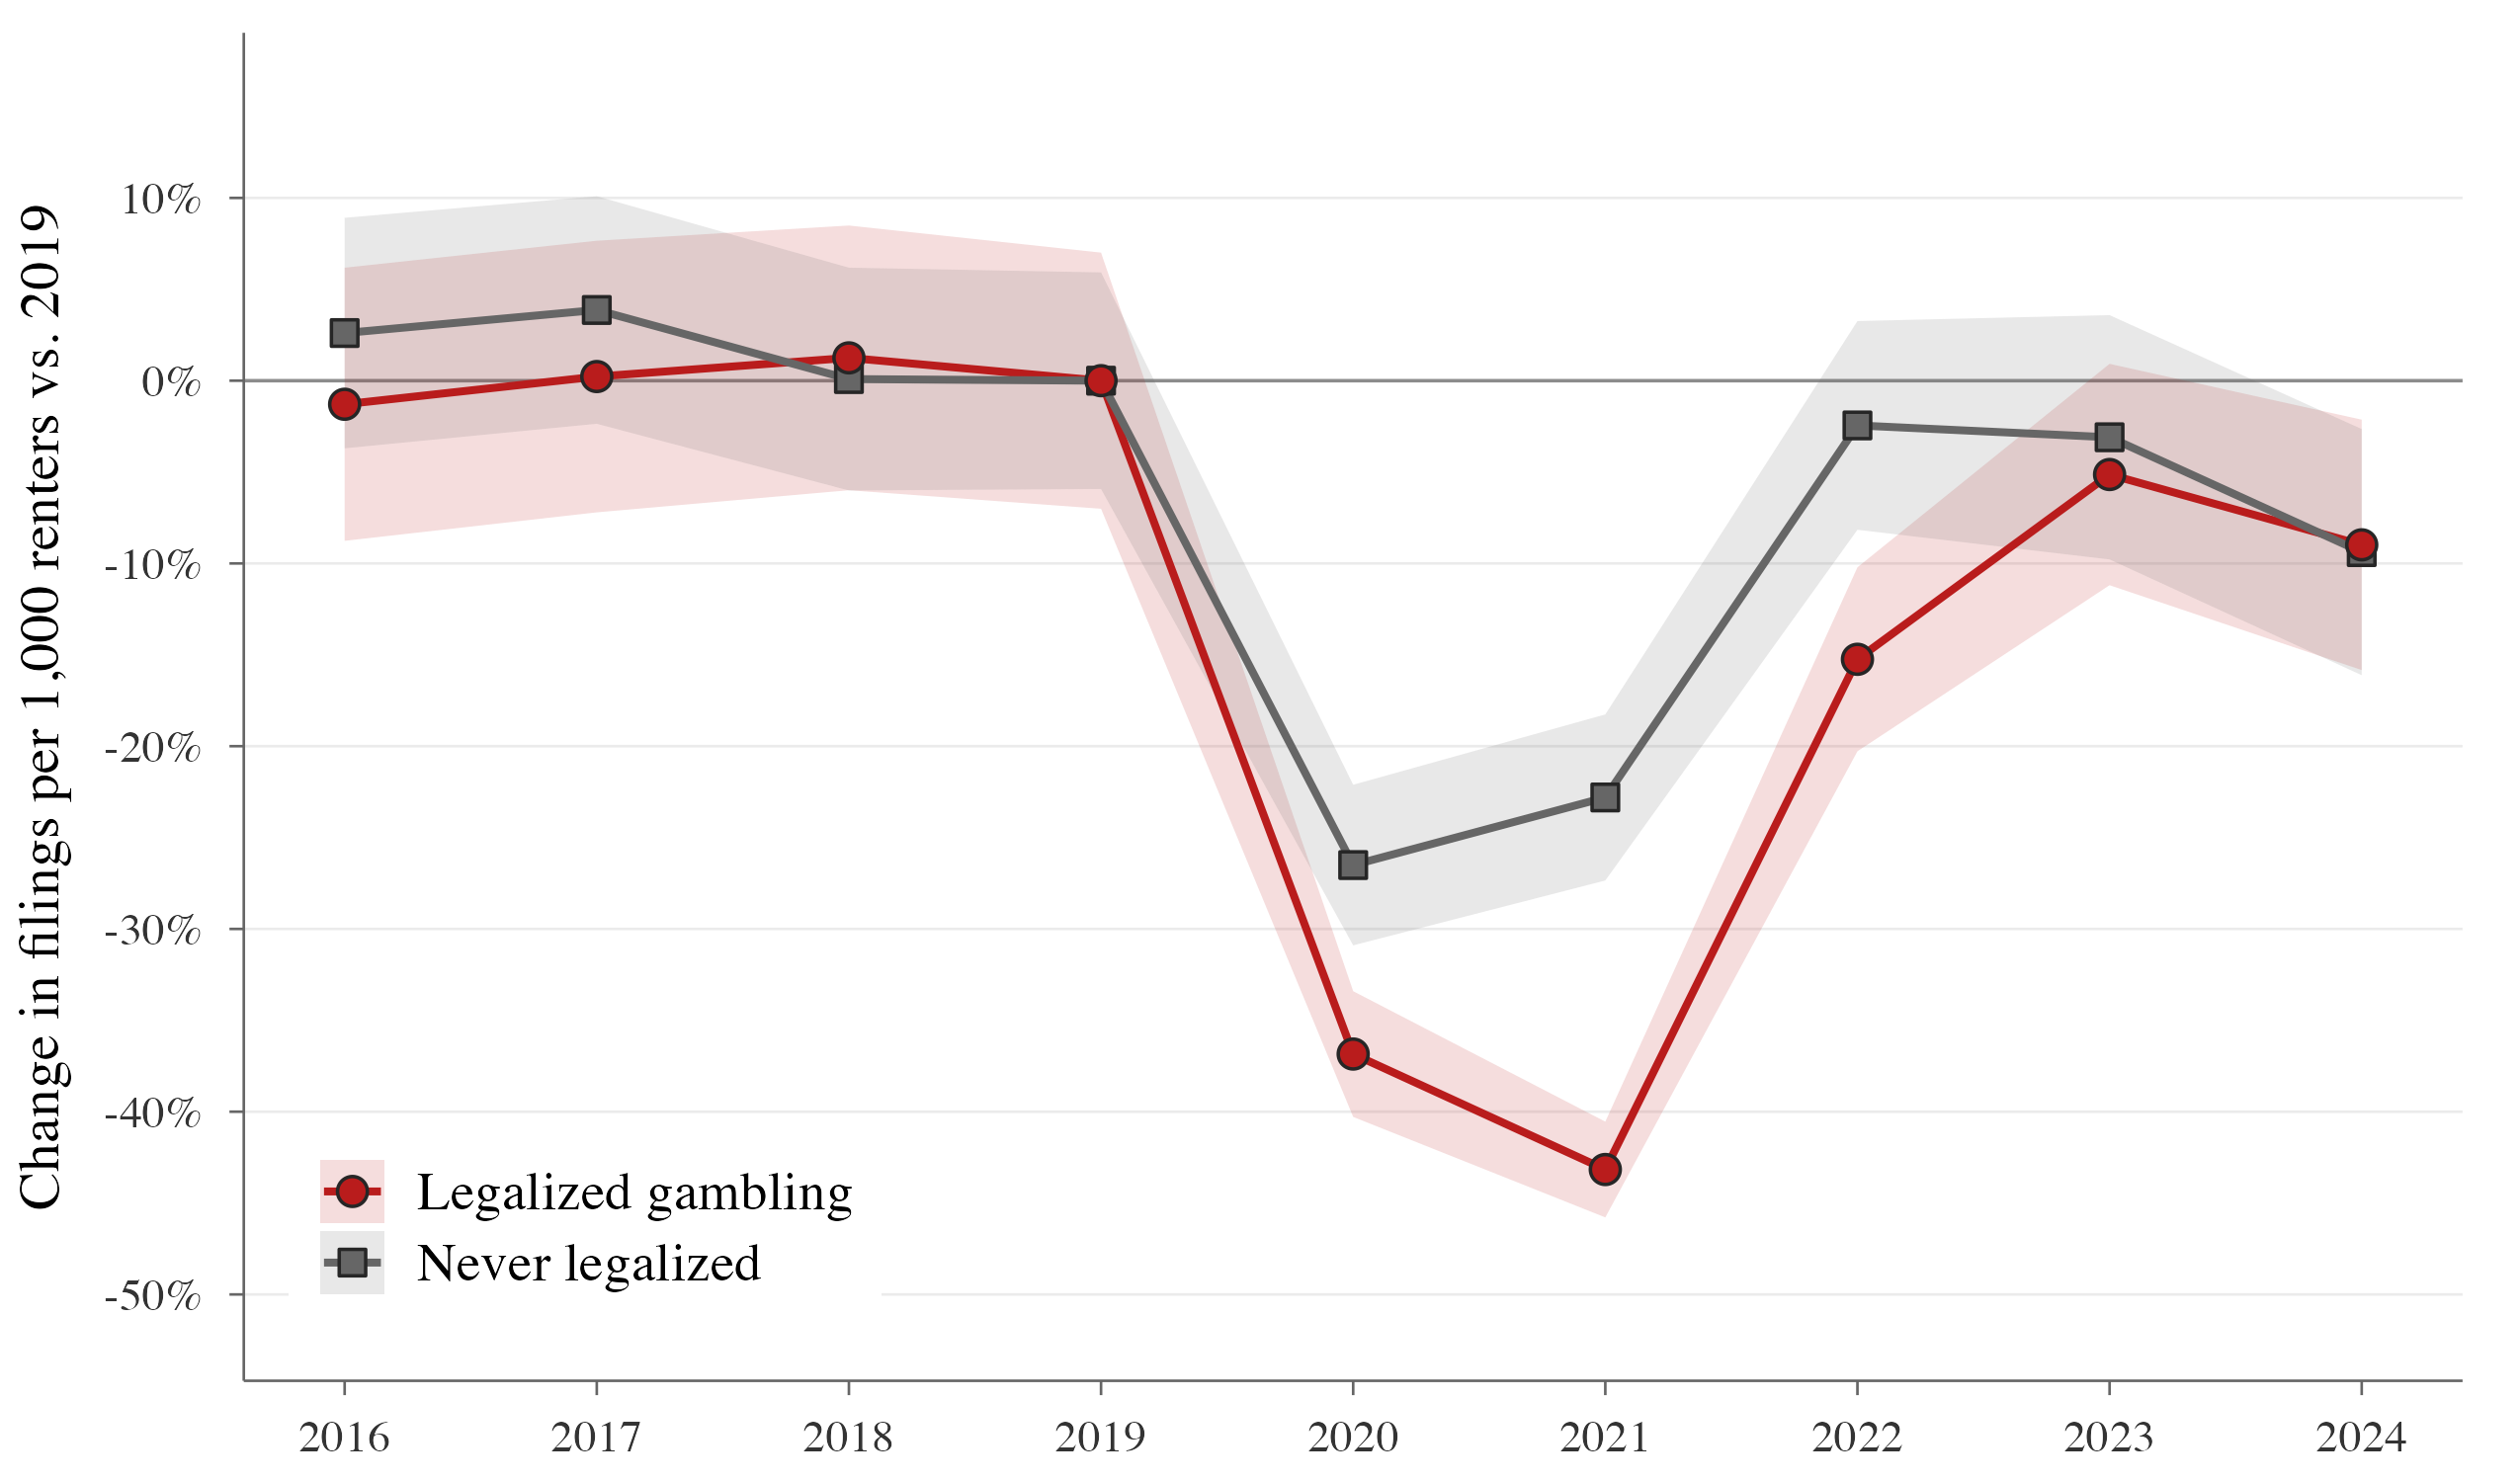

Values plotted in this chart, from the file beside it:
ever_treated, year, n_counties, rate_mean, rate_se, rate_base, pct, pct_low, pct_high, group
FALSE, 2016, 334, 3.056, 0.09583, 2.978, 2.607, -3.7, 8.914, Never legalized
FALSE, 2017, 334, 3.093, 0.09461, 2.978, 3.868, -2.358, 10.09, Never legalized
FALSE, 2018, 358, 2.981, 0.0926, 2.978, 0.08843, -6.006, 6.183, Never legalized
FALSE, 2019, 358, 2.978, 0.09003, 2.978, 0, -5.925, 5.925, Never legalized
FALSE, 2020, 310, 2.189, 0.06676, 2.978, -26.51, -30.9, -22.11, Never legalized
FALSE, 2021, 340, 2.299, 0.06903, 2.978, -22.81, -27.35, -18.26, Never legalized
FALSE, 2022, 350, 2.905, 0.08677, 2.978, -2.448, -8.159, 3.263, Never legalized
FALSE, 2023, 314, 2.886, 0.1015, 2.978, -3.096, -9.779, 3.587, Never legalized
FALSE, 2024, 307, 2.699, 0.1023, 2.978, -9.381, -16.11, -2.647, Never legalized
TRUE, 2016, 519, 5.613, 0.2168, 5.687, -1.29, -8.763, 6.183, Legalized gambling
TRUE, 2017, 528, 5.7, 0.2156, 5.687, 0.2265, -7.205, 7.658, Legalized gambling
TRUE, 2018, 532, 5.758, 0.2101, 5.687, 1.249, -5.994, 8.491, Legalized gambling
TRUE, 2019, 532, 5.687, 0.2033, 5.687, 0, -7.008, 7.008, Legalized gambling
TRUE, 2020, 520, 3.591, 0.0998, 5.687, -36.85, -40.29, -33.41, Legalized gambling
TRUE, 2021, 519, 3.232, 0.076, 5.687, -43.16, -45.78, -40.54, Legalized gambling
TRUE, 2022, 523, 4.82, 0.146, 5.687, -15.25, -20.28, -10.21, Legalized gambling
TRUE, 2023, 528, 5.395, 0.1757, 5.687, -5.135, -11.19, 0.9217, Legalized gambling
TRUE, 2024, 395, 5.176, 0.1988, 5.687, -8.983, -15.83, -2.132, Legalized gambling
